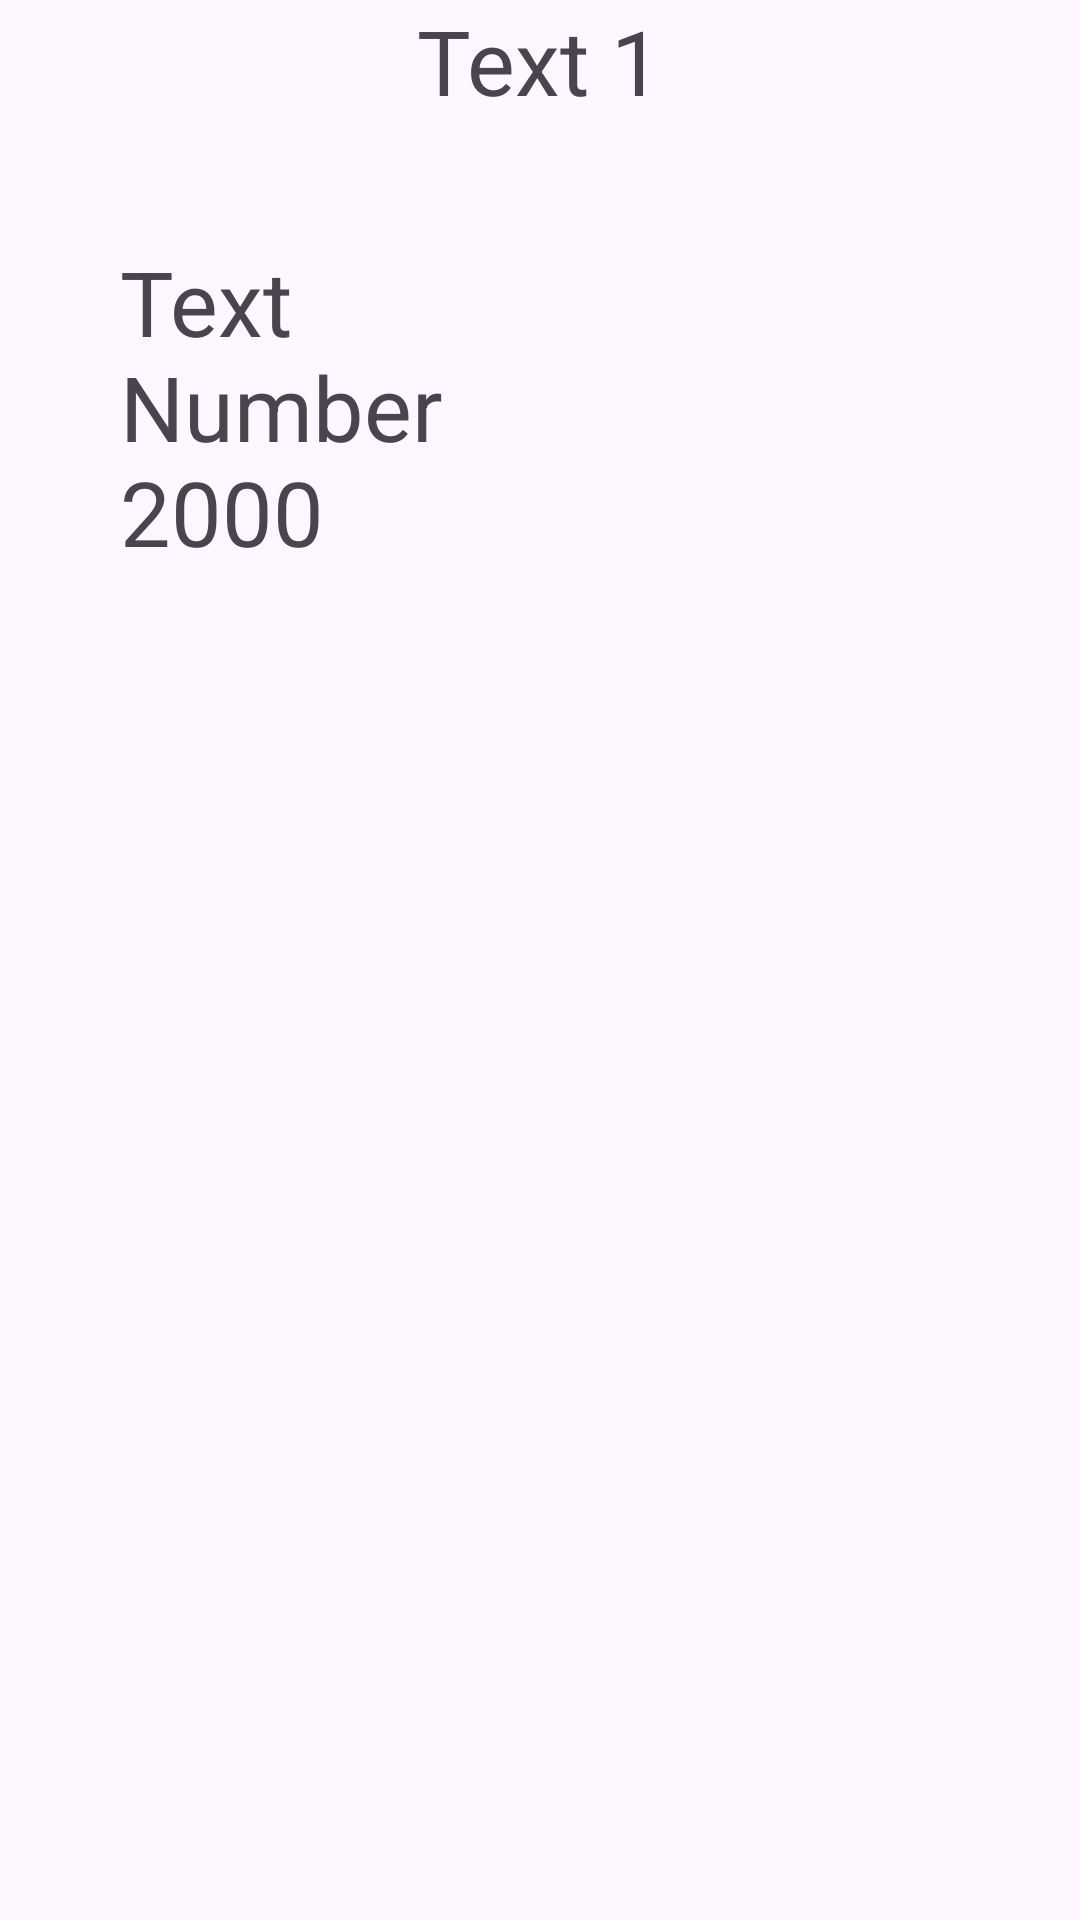

Produce the Android XML layout that renders to this screen, including the resource entries it uses.
<!-- AndroidManifest.xml: application theme Theme.AndroidLearningApp -->
<!-- res/layout/activity_relative_layout.xml -->
<?xml version="1.0" encoding="utf-8"?>

<RelativeLayout
    xmlns:android="http://schemas.android.com/apk/res/android"
    xmlns:tools="http://schemas.android.com/tools"
    xmlns:app="http://schemas.android.com/apk/res-auto"
    android:id="@+id/relativeLayout"
    android:orientation="vertical"
    android:layout_width="match_parent"
    android:layout_height="match_parent">


    <TextView
        android:layout_centerHorizontal="true"
        android:id="@+id/text1"
        android:layout_width="wrap_content"
        android:layout_height="wrap_content"
        android:text="Text 1"
        android:textSize="30sp"
        />

    <TextView
        android:layout_alignRight="@id/text1"
        android:layout_below="@id/text1"
        android:id="@+id/text2"
        android:layout_width="wrap_content"
        android:layout_height="wrap_content"
        android:padding="20dp"
        android:layout_margin="20dp"
        android:text="Text Number 2000"
        android:textSize="30sp"
        />


</RelativeLayout>
<!-- resources referenced by this layout -->
<resources>
  <style name="Theme.AndroidLearningApp" parent="Base.Theme.AndroidLearningApp" />
  <style name="Base.Theme.AndroidLearningApp" parent="Theme.Material3.DayNight.NoActionBar">
          
          
      </style>
</resources>
